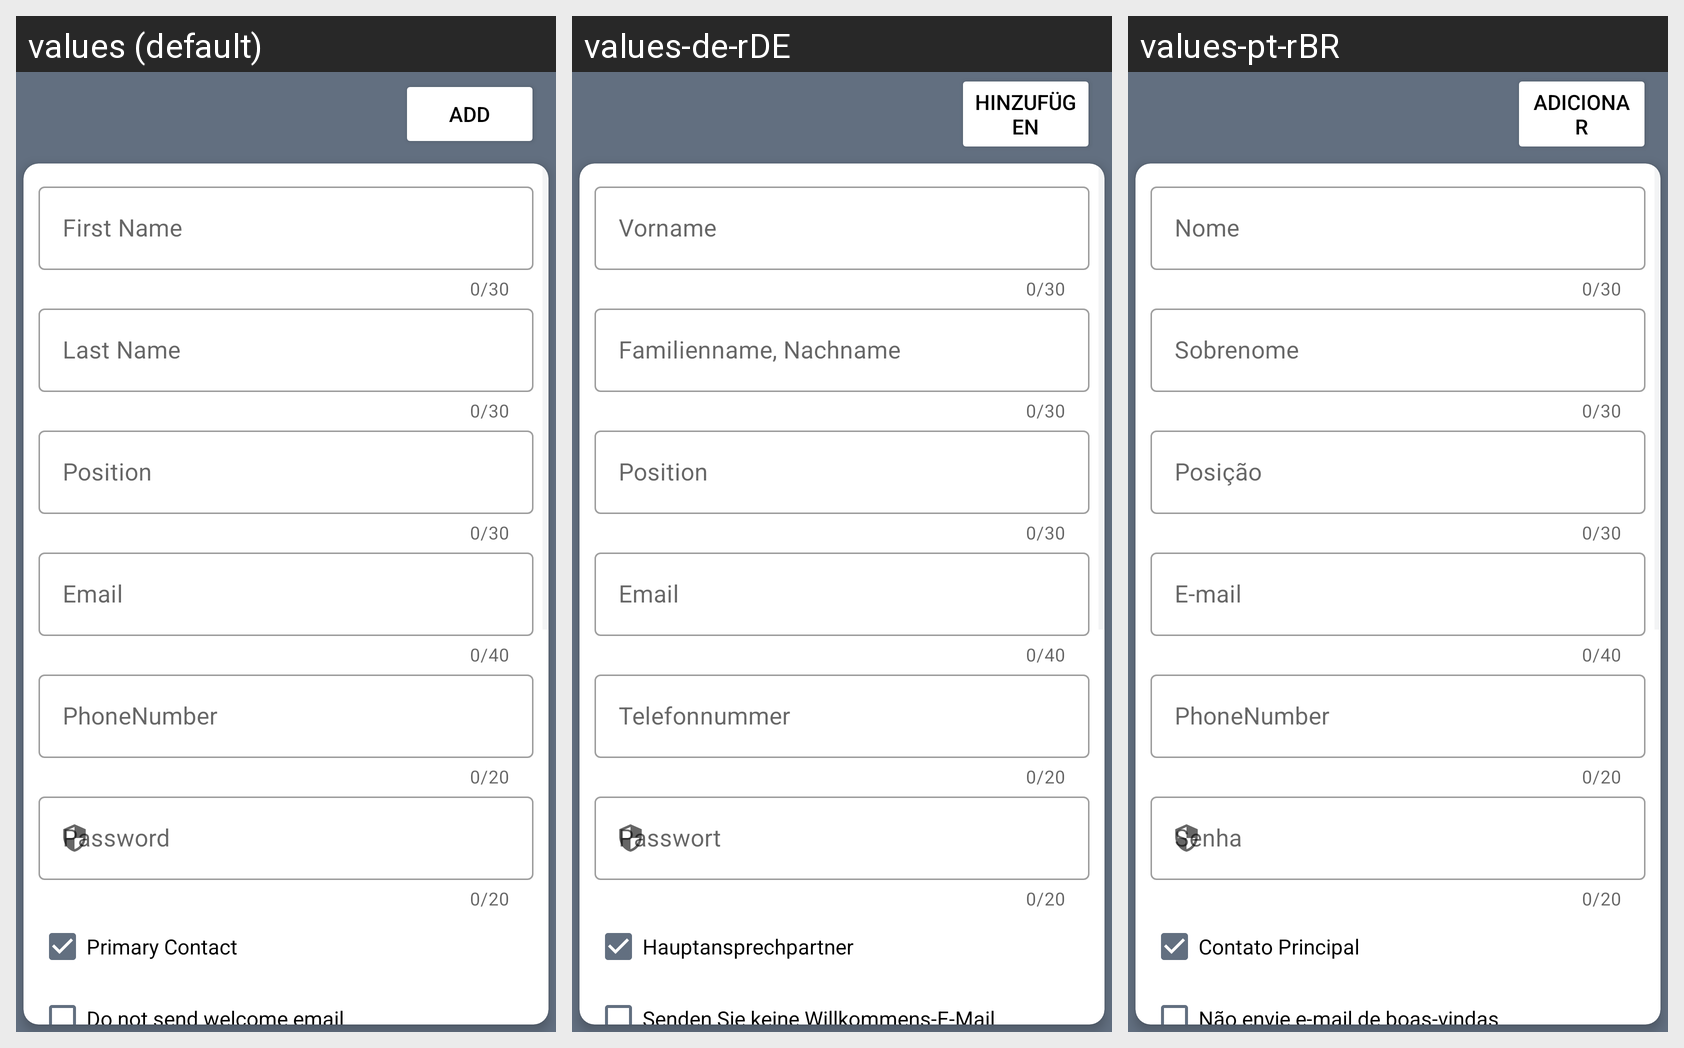

Translations of the strings shown on this Android screen, per locale in the grid:
Android screen res/layout/activity_add_contact.xml rendered under 3 locales, left to right: values (default), values-de-rDE, values-pt-rBR. Device: Nexus 5 (rendered at 1080×1920; each locale shown at half size, 540×960, under a caption strip naming it); theme Theme.Main.
Other locales in the repository, not shown: values-bn-rIN, values-hi, values-ru-rBY.
Strings drawn on this screen, with the default value and each locale's value (text and hints the layout hard-codes, and strings that could not be matched under every locale, appear in the picture but are not listed):

add
  values: Add
  values-de-rDE: Hinzufügen
  values-pt-rBR: Adicionar

first_name
  values: First Name
  values-de-rDE: Vorname
  values-pt-rBR: Nome

last_name
  values: Last Name
  values-de-rDE: Familienname, Nachname
  values-pt-rBR: Sobrenome

position
  values: Position
  values-de-rDE: Position
  values-pt-rBR: Posição

email
  values: Email
  values-de-rDE: Email
  values-pt-rBR: E-mail

phone
  values: PhoneNumber
  values-de-rDE: Telefonnummer
  values-pt-rBR: PhoneNumber

password
  values: Password
  values-de-rDE: Passwort
  values-pt-rBR: Senha

primary_contact
  values: Primary Contact
  values-de-rDE: Hauptansprechpartner
  values-pt-rBR: Contato Principal

do_not_set_welcome_email
  values: Do not send welcome email
  values-de-rDE: Senden Sie keine Willkommens-E-Mail
  values-pt-rBR: Não envie e-mail de boas-vindas
